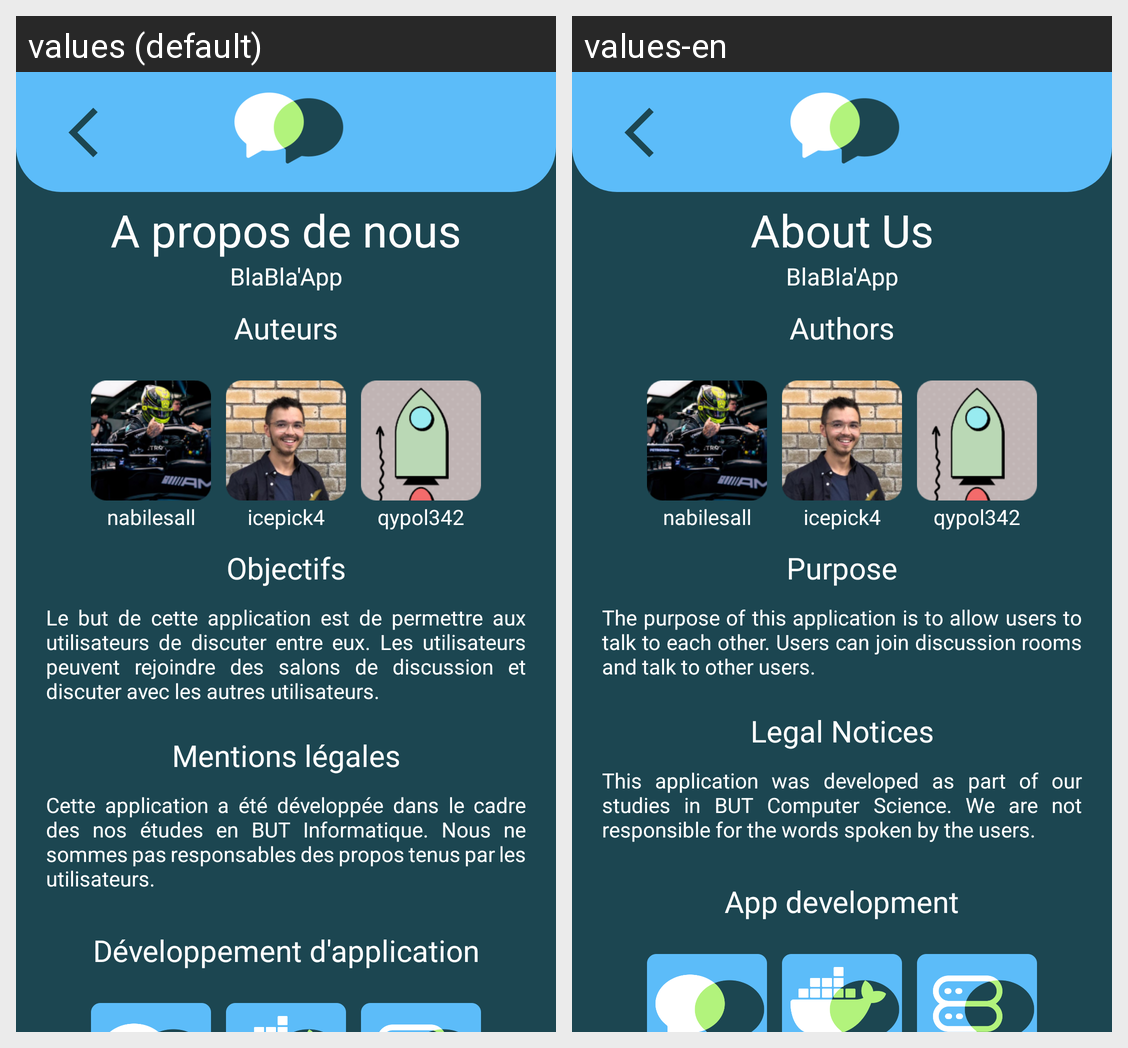

Here is an Android app screen in its default locale and in the app's own translations. Write out the translated-string differences for the strings that appear on this screen.
Android screen res/layout/aboutus_activity.xml rendered under 2 locales, left to right: values (default), values-en. Device: Nexus 5 (rendered at 1080×1920; each locale shown at half size, 540×960, under a caption strip naming it); theme Theme.BlaBlApp.
Strings drawn on this screen, with the default value and each locale's value (text and hints the layout hard-codes, and strings that could not be matched under every locale, appear in the picture but are not listed):

sigle
  values: BlaBla'App
  values-en: BlaBla'App

titre_objectifs
  values: Objectifs
  values-en: Purpose

objectifs
  values: Le but de cette application est de permettre aux utilisateurs de discuter entre eux. Les utilisateurs peuvent rejoindre des salons de discussion et discuter avec les autres utilisateurs.
  values-en: The purpose of this application is to allow users to talk to each other. Users can join discussion rooms and talk to other users.

mention_legal
  values: Mentions légales
  values-en: Legal Notices

legal_notices
  values: Cette application a été développée dans le cadre des nos études en BUT Informatique. Nous ne sommes pas responsables des propos tenus par les utilisateurs.
  values-en: This application was developed as part of our studies in BUT Computer Science. We are not responsible for the words spoken by the users.

aboutUs
  values: A propos de nous
  values-en: About Us

qypol342
  values: qypol342
  values-en: qypol342  [not translated; the default value is used]

nabilesall
  values: nabilesall
  values-en: nabilesall  [not translated; the default value is used]

icepick4
  values: icepick4
  values-en: icepick4  [not translated; the default value is used]

auteurs
  values: Auteurs
  values-en: Authors

devSource
  values: Développement d'application
  values-en: App development
